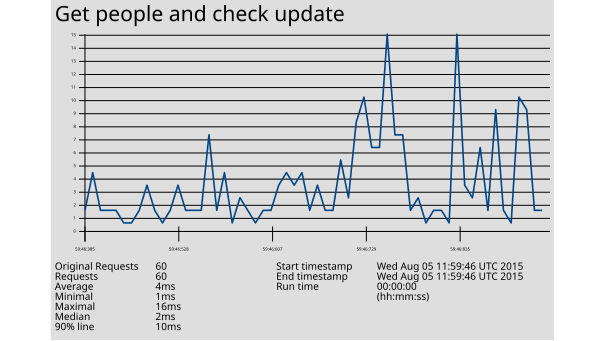

The file beside this chart, header and first rows:
1438775986385, 2, Get people and check update, 200, OK, Thread Group: Core: GRUD User 8-4, text, true, , 555, 4, 4, http://172.31.8.205:27474/db/data/transa…, , 2, ISO-8859-1, 1, 0, 985aa859d74d, 0
1438775986387, 5, Get people and check update, 200, OK, Thread Group: Core: GRUD User 8-2, text, true, , 555, 4, 4, http://172.31.8.205:27474/db/data/transa…, , 5, ISO-8859-1, 1, 0, 985aa859d74d, 0
1438775986388, 2, Get people and check update, 200, OK, Thread Group: Core: GRUD User 8-3, text, true, , 555, 4, 4, http://172.31.8.205:27474/db/data/transa…, , 2, ISO-8859-1, 1, 0, 985aa859d74d, 0
1438775986389, 2, Get people and check update, 200, OK, Thread Group: Core: GRUD User 8-1, text, true, , 555, 4, 4, http://172.31.8.205:27474/db/data/transa…, , 2, ISO-8859-1, 1, 0, 985aa859d74d, 0
1438775986436, 2, Get people and check update, 200, OK, Thread Group: Core: GRUD User 8-1, text, true, , 555, 4, 4, http://172.31.8.205:27474/db/data/transa…, , 2, ISO-8859-1, 1, 0, 985aa859d74d, 0
1438775986438, 1, Get people and check update, 200, OK, Thread Group: Core: GRUD User 8-2, text, true, , 555, 4, 4, http://172.31.8.205:27474/db/data/transa…, , 1, ISO-8859-1, 1, 0, 985aa859d74d, 0
1438775986440, 1, Get people and check update, 200, OK, Thread Group: Core: GRUD User 8-3, text, true, , 555, 4, 4, http://172.31.8.205:27474/db/data/transa…, , 1, ISO-8859-1, 1, 0, 985aa859d74d, 0
1438775986445, 2, Get people and check update, 200, OK, Thread Group: Core: GRUD User 8-4, text, true, , 555, 4, 4, http://172.31.8.205:27474/db/data/transa…, , 1, ISO-8859-1, 1, 0, 985aa859d74d, 0
1438775986477, 4, Get people and check update, 200, OK, Thread Group: Core: GRUD User 8-4, text, true, , 555, 4, 4, http://172.31.8.205:27474/db/data/transa…, , 4, ISO-8859-1, 1, 0, 985aa859d74d, 0
1438775986480, 2, Get people and check update, 200, OK, Thread Group: Core: GRUD User 8-1, text, true, , 555, 4, 4, http://172.31.8.205:27474/db/data/transa…, , 1, ISO-8859-1, 1, 0, 985aa859d74d, 0
1438775986487, 1, Get people and check update, 200, OK, Thread Group: Core: GRUD User 8-2, text, true, , 555, 4, 4, http://172.31.8.205:27474/db/data/transa…, , 1, ISO-8859-1, 1, 0, 985aa859d74d, 0
1438775986490, 2, Get people and check update, 200, OK, Thread Group: Core: GRUD User 8-3, text, true, , 555, 4, 4, http://172.31.8.205:27474/db/data/transa…, , 2, ISO-8859-1, 1, 0, 985aa859d74d, 0
1438775986528, 4, Get people and check update, 200, OK, Thread Group: Core: GRUD User 8-1, text, true, , 555, 4, 4, http://172.31.8.205:27474/db/data/transa…, , 4, ISO-8859-1, 1, 0, 985aa859d74d, 0
1438775986531, 2, Get people and check update, 200, OK, Thread Group: Core: GRUD User 8-4, text, true, , 555, 4, 4, http://172.31.8.205:27474/db/data/transa…, , 2, ISO-8859-1, 1, 0, 985aa859d74d, 0
1438775986534, 2, Get people and check update, 200, OK, Thread Group: Core: GRUD User 8-2, text, true, , 555, 4, 4, http://172.31.8.205:27474/db/data/transa…, , 2, ISO-8859-1, 1, 0, 985aa859d74d, 0
1438775986535, 2, Get people and check update, 200, OK, Thread Group: Core: GRUD User 8-3, text, true, , 546, 4, 4, http://172.31.8.205:27474/db/data/transa…, , 2, ISO-8859-1, 1, 0, 12ae572e559d, 0
1438775986537, 8, Get people and check update, 200, OK, Thread Group: Core: GRUD User 8-4, text, true, , 546, 4, 4, http://172.31.8.205:27474/db/data/transa…, , 8, ISO-8859-1, 1, 0, 12ae572e559d, 0
1438775986540, 2, Get people and check update, 200, OK, Thread Group: Core: GRUD User 8-1, text, true, , 546, 4, 4, http://172.31.8.205:27474/db/data/transa…, , 2, ISO-8859-1, 1, 0, 12ae572e559d, 0
1438775986544, 5, Get people and check update, 200, OK, Thread Group: Core: GRUD User 8-2, text, true, , 546, 4, 4, http://172.31.8.205:27474/db/data/transa…, , 5, ISO-8859-1, 1, 0, 12ae572e559d, 0
1438775986545, 1, Get people and check update, 200, OK, Thread Group: Core: GRUD User 8-3, text, true, , 555, 4, 4, http://172.31.8.205:27474/db/data/transa…, , 1, ISO-8859-1, 1, 0, 985aa859d74d, 0
1438775986572, 3, Get people and check update, 200, OK, Thread Group: Core: GRUD User 8-4, text, true, , 555, 4, 4, http://172.31.8.205:27474/db/data/transa…, , 3, ISO-8859-1, 1, 0, 985aa859d74d, 0
1438775986581, 2, Get people and check update, 200, OK, Thread Group: Core: GRUD User 8-1, text, true, , 555, 3, 3, http://172.31.8.205:27474/db/data/transa…, , 2, ISO-8859-1, 1, 0, 985aa859d74d, 0
1438775986584, 1, Get people and check update, 200, OK, Thread Group: Core: GRUD User 8-2, text, true, , 555, 3, 3, http://172.31.8.205:27474/db/data/transa…, , 1, ISO-8859-1, 1, 0, 985aa859d74d, 0
1438775986584, 2, Get people and check update, 200, OK, Thread Group: Core: GRUD User 8-3, text, true, , 555, 3, 3, http://172.31.8.205:27474/db/data/transa…, , 2, ISO-8859-1, 1, 0, 985aa859d74d, 0
1438775986607, 2, Get people and check update, 200, OK, Thread Group: Core: GRUD User 8-3, text, true, , 546, 4, 4, http://172.31.8.205:27474/db/data/transa…, , 2, ISO-8859-1, 1, 0, 12ae572e559d, 0
1438775986612, 4, Get people and check update, 200, OK, Thread Group: Core: GRUD User 8-2, text, true, , 546, 4, 4, http://172.31.8.205:27474/db/data/transa…, , 4, ISO-8859-1, 1, 0, 12ae572e559d, 0
1438775986613, 5, Get people and check update, 200, OK, Thread Group: Core: GRUD User 8-1, text, true, , 546, 4, 4, http://172.31.8.205:27474/db/data/transa…, , 5, ISO-8859-1, 1, 0, 12ae572e559d, 0
1438775986615, 4, Get people and check update, 200, OK, Thread Group: Core: GRUD User 8-4, text, true, , 546, 4, 4, http://172.31.8.205:27474/db/data/transa…, , 4, ISO-8859-1, 1, 0, 12ae572e559d, 0
1438775986664, 5, Get people and check update, 200, OK, Thread Group: Core: GRUD User 8-3, text, true, , 546, 4, 4, http://172.31.8.205:27474/db/data/transa…, , 5, ISO-8859-1, 1, 0, 12ae572e559d, 0
1438775986670, 2, Get people and check update, 200, OK, Thread Group: Core: GRUD User 8-4, text, true, , 549, 4, 4, http://172.31.8.205:27474/db/data/transa…, , 2, ISO-8859-1, 1, 0, 12ae572e559d, 0
1438775986672, 4, Get people and check update, 200, OK, Thread Group: Core: GRUD User 8-2, text, true, , 546, 4, 4, http://172.31.8.205:27474/db/data/transa…, , 4, ISO-8859-1, 1, 0, 12ae572e559d, 0
1438775986675, 2, Get people and check update, 200, OK, Thread Group: Core: GRUD User 8-1, text, true, , 549, 4, 4, http://172.31.8.205:27474/db/data/transa…, , 2, ISO-8859-1, 1, 0, 12ae572e559d, 0
1438775986705, 2, Get people and check update, 200, OK, Thread Group: Core: GRUD User 8-3, text, true, , 558, 4, 4, http://172.31.8.205:27474/db/data/transa…, , 2, ISO-8859-1, 1, 0, 99214e63c6ae, 0
1438775986706, 6, Get people and check update, 200, OK, Thread Group: Core: GRUD User 8-1, text, true, , 558, 4, 4, http://172.31.8.205:27474/db/data/transa…, , 6, ISO-8859-1, 1, 0, 99214e63c6ae, 0
1438775986711, 3, Get people and check update, 200, OK, Thread Group: Core: GRUD User 8-4, text, true, , 558, 4, 4, http://172.31.8.205:27474/db/data/transa…, , 3, ISO-8859-1, 1, 0, 99214e63c6ae, 0
1438775986716, 9, Get people and check update, 200, OK, Thread Group: Core: GRUD User 8-2, text, true, , 558, 4, 4, http://172.31.8.205:27474/db/data/transa…, , 9, ISO-8859-1, 1, 0, 99214e63c6ae, 0
1438775986729, 11, Get people and check update, 200, OK, Thread Group: Core: GRUD User 8-4, text, true, , 549, 4, 4, http://172.31.8.205:27474/db/data/transa…, , 11, ISO-8859-1, 1, 0, 12ae572e559d, 0
1438775986730, 7, Get people and check update, 200, OK, Thread Group: Core: GRUD User 8-1, text, true, , 549, 4, 4, http://172.31.8.205:27474/db/data/transa…, , 7, ISO-8859-1, 1, 0, 12ae572e559d, 0
1438775986731, 7, Get people and check update, 200, OK, Thread Group: Core: GRUD User 8-3, text, true, , 549, 4, 4, http://172.31.8.205:27474/db/data/transa…, , 7, ISO-8859-1, 1, 0, 12ae572e559d, 0
1438775986741, 16, Get people and check update, 200, OK, Thread Group: Core: GRUD User 8-2, text, true, , 549, 4, 4, http://172.31.8.205:27474/db/data/transa…, , 16, ISO-8859-1, 1, 0, 12ae572e559d, 0
1438775986775, 8, Get people and check update, 200, OK, Thread Group: Core: GRUD User 8-4, text, true, , 558, 4, 4, http://172.31.8.205:27474/db/data/transa…, , 8, ISO-8859-1, 1, 0, 99214e63c6ae, 0
1438775986776, 8, Get people and check update, 200, OK, Thread Group: Core: GRUD User 8-2, text, true, , 558, 4, 4, http://172.31.8.205:27474/db/data/transa…, , 8, ISO-8859-1, 1, 0, 99214e63c6ae, 0
1438775986778, 2, Get people and check update, 200, OK, Thread Group: Core: GRUD User 8-1, text, true, , 558, 4, 4, http://172.31.8.205:27474/db/data/transa…, , 2, ISO-8859-1, 1, 0, 99214e63c6ae, 0
1438775986779, 3, Get people and check update, 200, OK, Thread Group: Core: GRUD User 8-3, text, true, , 558, 4, 4, http://172.31.8.205:27474/db/data/transa…, , 2, ISO-8859-1, 1, 0, 99214e63c6ae, 0
1438775986796, 1, Get people and check update, 200, OK, Thread Group: Core: GRUD User 8-3, text, true, , 549, 4, 4, http://172.31.8.205:27474/db/data/transa…, , 1, ISO-8859-1, 1, 0, 12ae572e559d, 0
1438775986798, 2, Get people and check update, 200, OK, Thread Group: Core: GRUD User 8-2, text, true, , 549, 3, 3, http://172.31.8.205:27474/db/data/transa…, , 2, ISO-8859-1, 1, 0, 12ae572e559d, 0
1438775986803, 2, Get people and check update, 200, OK, Thread Group: Core: GRUD User 8-4, text, true, , 549, 2, 2, http://172.31.8.205:27474/db/data/transa…, , 2, ISO-8859-1, 1, 0, 12ae572e559d, 0
1438775986806, 1, Get people and check update, 200, OK, Thread Group: Core: GRUD User 8-1, text, true, , 549, 1, 1, http://172.31.8.205:27474/db/data/transa…, , 1, ISO-8859-1, 1, 0, 12ae572e559d, 0
1438775986835, 16, Get people and check update, 200, OK, Thread Group: Core: GRUD User 8-4, text, true, , 558, 4, 4, http://172.31.8.205:27474/db/data/transa…, , 16, ISO-8859-1, 1, 0, 99214e63c6ae, 0
1438775986843, 4, Get people and check update, 200, OK, Thread Group: Core: GRUD User 8-2, text, true, , 558, 4, 4, http://172.31.8.205:27474/db/data/transa…, , 4, ISO-8859-1, 1, 0, 99214e63c6ae, 0
1438775986844, 3, Get people and check update, 200, OK, Thread Group: Core: GRUD User 8-1, text, true, , 558, 4, 4, http://172.31.8.205:27474/db/data/transa…, , 3, ISO-8859-1, 1, 0, 99214e63c6ae, 0
1438775986845, 7, Get people and check update, 200, OK, Thread Group: Core: GRUD User 8-3, text, true, , 558, 4, 4, http://172.31.8.205:27474/db/data/transa…, , 7, ISO-8859-1, 1, 0, 99214e63c6ae, 0
1438775986898, 2, Get people and check update, 200, OK, Thread Group: Core: GRUD User 8-3, text, true, , 558, 4, 4, http://172.31.8.205:27474/db/data/transa…, , 2, ISO-8859-1, 1, 0, 99214e63c6ae, 0
1438775986899, 10, Get people and check update, 200, OK, Thread Group: Core: GRUD User 8-2, text, true, , 558, 4, 4, http://172.31.8.205:27474/db/data/transa…, , 10, ISO-8859-1, 1, 0, 99214e63c6ae, 0
1438775986904, 2, Get people and check update, 200, OK, Thread Group: Core: GRUD User 8-4, text, true, , 558, 4, 4, http://172.31.8.205:27474/db/data/transa…, , 2, ISO-8859-1, 1, 0, 99214e63c6ae, 0
1438775986908, 1, Get people and check update, 200, OK, Thread Group: Core: GRUD User 8-1, text, true, , 558, 4, 4, http://172.31.8.205:27474/db/data/transa…, , 1, ISO-8859-1, 1, 0, 99214e63c6ae, 0
1438775986958, 11, Get people and check update, 200, OK, Thread Group: Core: GRUD User 8-4, text, true, , 558, 4, 4, http://172.31.8.205:27474/db/data/transa…, , 11, ISO-8859-1, 1, 0, 99214e63c6ae, 0
1438775986960, 10, Get people and check update, 200, OK, Thread Group: Core: GRUD User 8-3, text, true, , 558, 4, 4, http://172.31.8.205:27474/db/data/transa…, , 10, ISO-8859-1, 1, 0, 99214e63c6ae, 0
1438775986972, 2, Get people and check update, 200, OK, Thread Group: Core: GRUD User 8-2, text, true, , 558, 2, 2, http://172.31.8.205:27474/db/data/transa…, , 2, ISO-8859-1, 1, 0, 99214e63c6ae, 0
1438775986973, 2, Get people and check update, 200, OK, Thread Group: Core: GRUD User 8-1, text, true, , 558, 2, 2, http://172.31.8.205:27474/db/data/transa…, , 2, ISO-8859-1, 1, 0, 99214e63c6ae, 0
